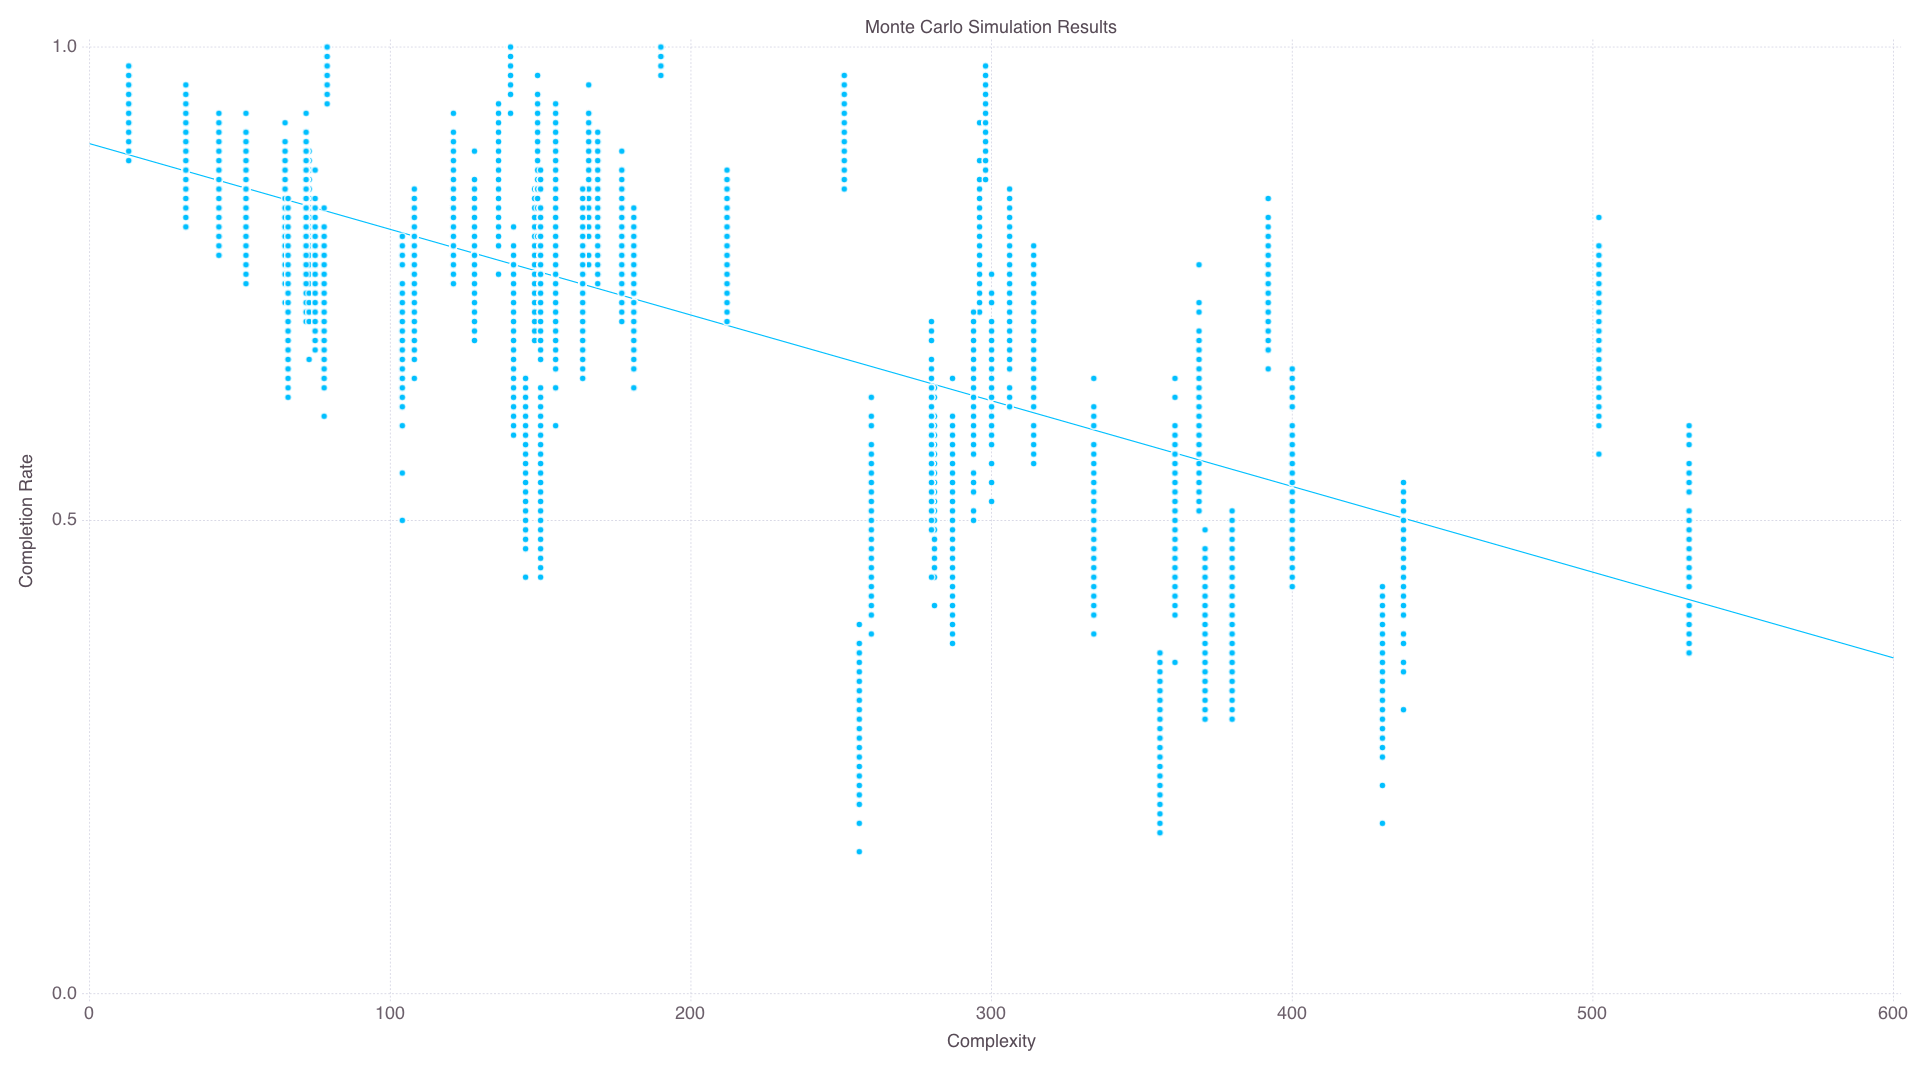

The table this chart was drawn from, first rows:
name, complexity, completionRate, term, credits
ART - 67.json, 32.0, 0.86, 4.0, 63.0
ART - 67.json, 32.0, 0.91, 4.0, 63.0
ART - 67.json, 32.0, 0.88, 4.0, 63.0
ART - 67.json, 32.0, 0.85, 4.0, 63.0
ART - 67.json, 32.0, 0.9, 4.0, 63.0
ART - 67.json, 32.0, 0.89, 4.0, 63.0
ART - 67.json, 32.0, 0.92, 4.0, 63.0
ART - 67.json, 32.0, 0.85, 4.0, 63.0
ART - 67.json, 32.0, 0.9, 4.0, 63.0
ART - 67.json, 32.0, 0.91, 4.0, 63.0
ART - 67.json, 32.0, 0.9, 4.0, 63.0
ART - 67.json, 32.0, 0.89, 4.0, 63.0
ART - 67.json, 32.0, 0.92, 4.0, 63.0
ART - 67.json, 32.0, 0.89, 4.0, 63.0
ART - 67.json, 32.0, 0.89, 4.0, 63.0
ART - 67.json, 32.0, 0.91, 4.0, 63.0
ART - 67.json, 32.0, 0.91, 4.0, 63.0
ART - 67.json, 32.0, 0.92, 4.0, 63.0
ART - 67.json, 32.0, 0.89, 4.0, 63.0
ART - 67.json, 32.0, 0.9, 4.0, 63.0
ART - 67.json, 32.0, 0.89, 4.0, 63.0
ART - 67.json, 32.0, 0.91, 4.0, 63.0
ART - 67.json, 32.0, 0.87, 4.0, 63.0
ART - 67.json, 32.0, 0.91, 4.0, 63.0
ART - 67.json, 32.0, 0.84, 4.0, 63.0
ART - 67.json, 32.0, 0.94, 4.0, 63.0
ART - 67.json, 32.0, 0.9, 4.0, 63.0
ART - 67.json, 32.0, 0.94, 4.0, 63.0
ART - 67.json, 32.0, 0.94, 4.0, 63.0
ART - 67.json, 32.0, 0.93, 4.0, 63.0
ART - 67.json, 32.0, 0.89, 4.0, 63.0
ART - 67.json, 32.0, 0.89, 4.0, 63.0
ART - 67.json, 32.0, 0.83, 4.0, 63.0
ART - 67.json, 32.0, 0.91, 4.0, 63.0
ART - 67.json, 32.0, 0.91, 4.0, 63.0
ART - 67.json, 32.0, 0.9, 4.0, 63.0
ART - 67.json, 32.0, 0.83, 4.0, 63.0
ART - 67.json, 32.0, 0.91, 4.0, 63.0
ART - 67.json, 32.0, 0.84, 4.0, 63.0
ART - 67.json, 32.0, 0.93, 4.0, 63.0
ART - 67.json, 32.0, 0.95, 4.0, 63.0
ART - 67.json, 32.0, 0.89, 4.0, 63.0
ART - 67.json, 32.0, 0.85, 4.0, 63.0
ART - 67.json, 32.0, 0.85, 4.0, 63.0
ART - 67.json, 32.0, 0.84, 4.0, 63.0
ART - 67.json, 32.0, 0.88, 4.0, 63.0
ART - 67.json, 32.0, 0.87, 4.0, 63.0
ART - 67.json, 32.0, 0.92, 4.0, 63.0
ART - 67.json, 32.0, 0.95, 4.0, 63.0
ART - 67.json, 32.0, 0.87, 4.0, 63.0
ART - 67.json, 32.0, 0.9, 4.0, 63.0
ART - 67.json, 32.0, 0.92, 4.0, 63.0
ART - 67.json, 32.0, 0.9, 4.0, 63.0
ART - 67.json, 32.0, 0.84, 4.0, 63.0
ART - 67.json, 32.0, 0.9, 4.0, 63.0
ART - 67.json, 32.0, 0.84, 4.0, 63.0
ART - 67.json, 32.0, 0.89, 4.0, 63.0
ART - 67.json, 32.0, 0.81, 4.0, 63.0
ART - 67.json, 32.0, 0.88, 4.0, 63.0
ART - 67.json, 32.0, 0.84, 4.0, 63.0
... 5,940 more rows
